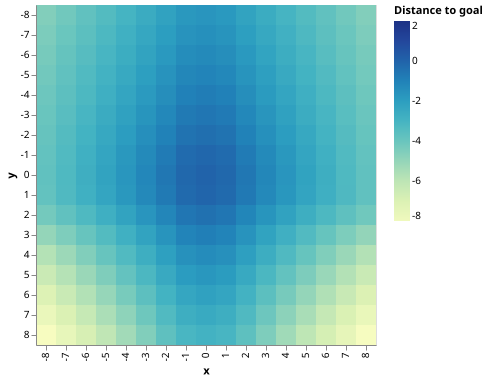

Values plotted in this chart, from the file beside it:
, x, y, Distance to goal
0, -8, -8, -4.572
1, -7, -8, -4.177
2, -6, -8, -3.78
3, -5, -8, -3.385
4, -4, -8, -2.997
5, -3, -8, -2.604
6, -2, -8, -2.203
7, -1, -8, -1.799
8, 0, -8, -1.695
9, 1, -8, -1.831
10, 2, -8, -2.226
11, 3, -8, -2.618
12, 4, -8, -3.016
13, 5, -8, -3.401
14, 6, -8, -3.79
15, 7, -8, -4.191
16, 8, -8, -4.579
17, -8, -7, -4.447
18, -7, -7, -4.033
19, -6, -7, -3.631
20, -5, -7, -3.227
21, -4, -7, -2.82
22, -3, -7, -2.419
23, -2, -7, -2.009
24, -1, -7, -1.594
25, 0, -7, -1.49
26, 1, -7, -1.633
27, 2, -7, -2.033
28, 3, -7, -2.44
29, 4, -7, -2.836
30, 5, -7, -3.25
31, 6, -7, -3.655
32, 7, -7, -4.044
33, 8, -7, -4.465
34, -8, -6, -4.315
35, -7, -6, -3.902
36, -6, -6, -3.488
37, -5, -6, -3.079
38, -4, -6, -2.659
39, -3, -6, -2.24
40, -2, -6, -1.82
41, -1, -6, -1.393
42, 0, -6, -1.282
43, 1, -6, -1.424
44, 2, -6, -1.832
45, 3, -6, -2.259
46, 4, -6, -2.662
47, 5, -6, -3.087
48, 6, -6, -3.519
49, 7, -6, -3.935
50, 8, -6, -4.331
51, -8, -5, -4.205
52, -7, -5, -3.774
53, -6, -5, -3.346
54, -5, -5, -2.921
55, -4, -5, -2.491
56, -3, -5, -2.049
57, -2, -5, -1.62
58, -1, -5, -1.187
59, 0, -5, -1.066
... 229 more rows
